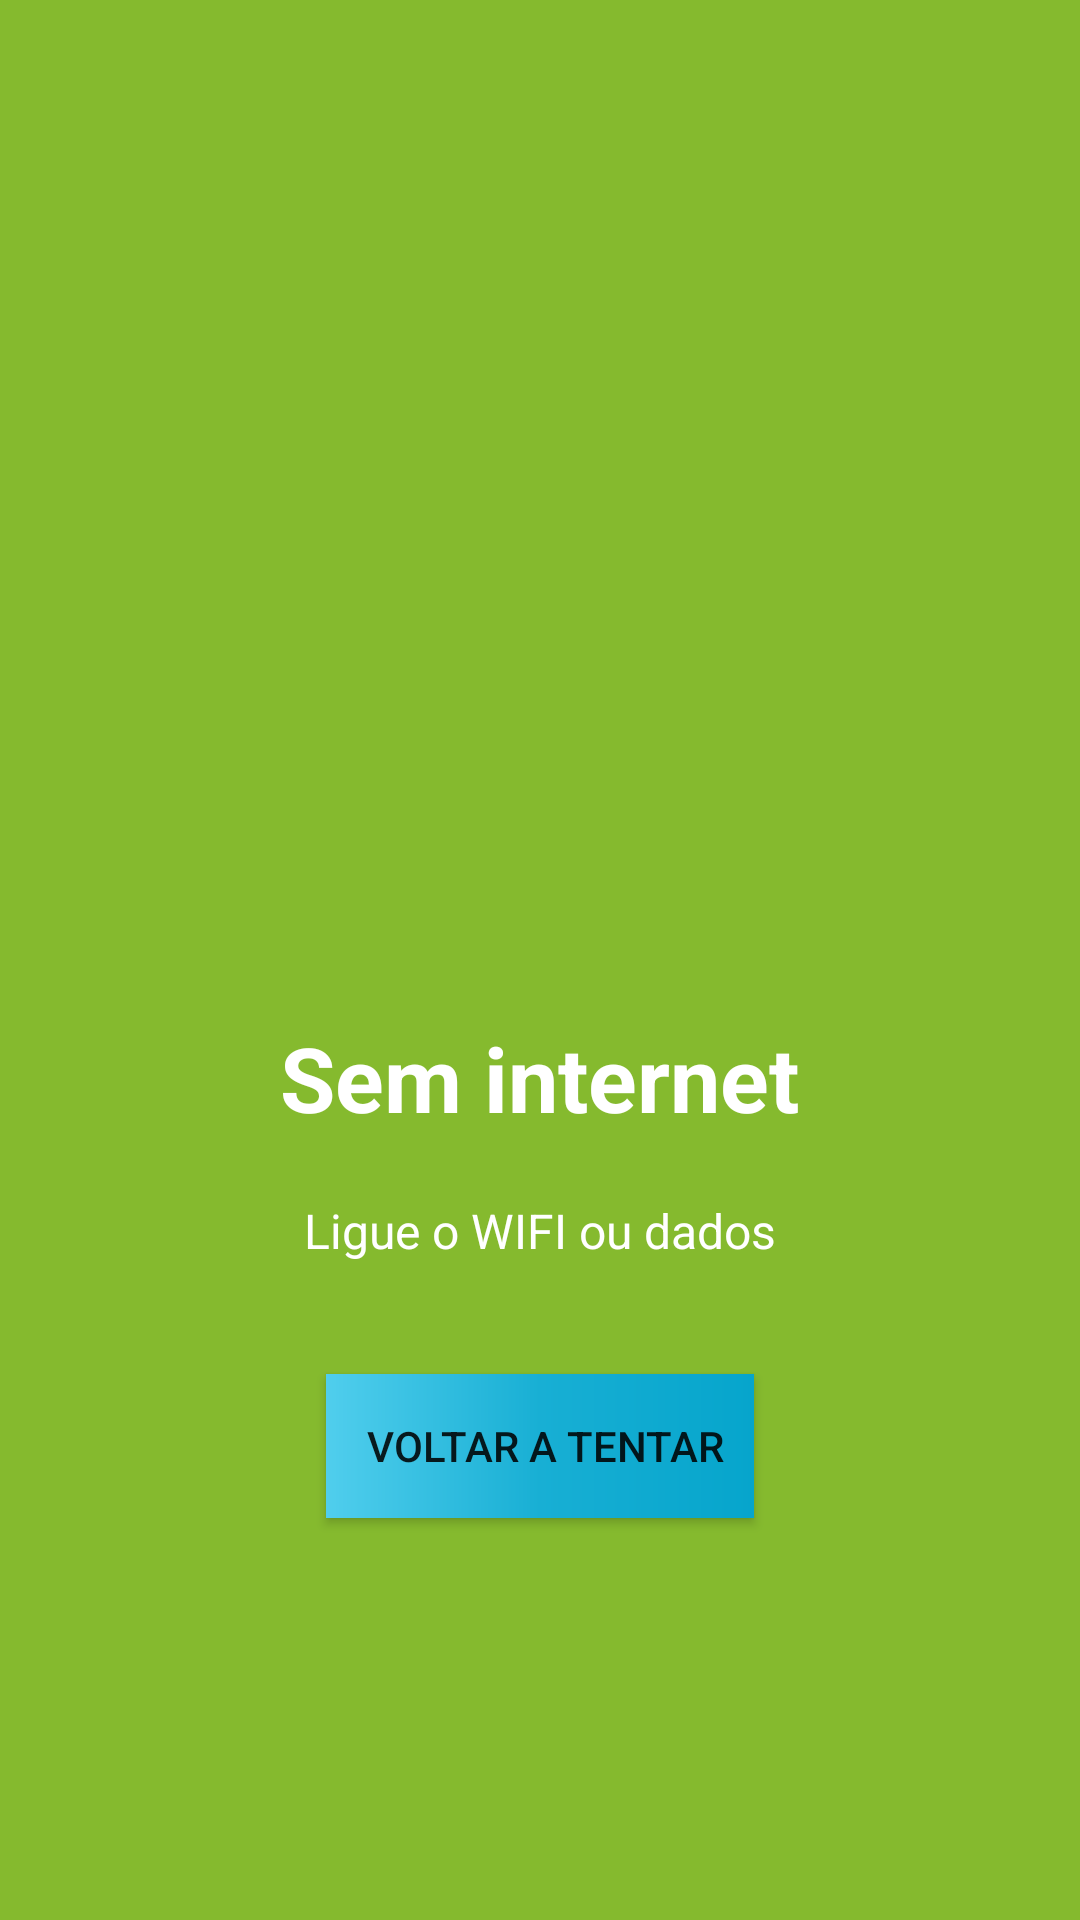

Produce the Android XML layout that renders to this screen, including the resource entries it uses.
<!-- AndroidManifest.xml: application theme AppTheme -->
<!-- res/layout/nonet.xml -->
<?xml version="1.0" encoding="utf-8"?>
<RelativeLayout xmlns:android="http://schemas.android.com/apk/res/android"
    android:orientation="vertical" android:layout_width="match_parent"
    android:layout_height="match_parent"
    android:background="@color/bg_screen1">

    <LinearLayout
        android:layout_width="wrap_content"
        android:layout_height="wrap_content"
        android:layout_centerInParent="true"
        android:gravity="center_horizontal"
        android:orientation="vertical"
        android:id="@+id/linearLayout">

        <ImageView
            android:layout_width="@dimen/img_width"
            android:layout_height="@dimen/img_height"
            android:src="@drawable/net" />

        <TextView
            android:layout_width="wrap_content"
            android:layout_height="wrap_content"
            android:text="Sem internet"
            android:textColor="@android:color/white"
            android:textSize="@dimen/slide_title"
            android:textStyle="bold" />

        <TextView
            android:layout_width="wrap_content"
            android:layout_height="wrap_content"
            android:layout_marginTop="20dp"
            android:paddingLeft="@dimen/desc_padding"
            android:paddingRight="@dimen/desc_padding"
            android:text="Ligue o WIFI ou dados"
            android:textAlignment="center"
            android:textColor="@android:color/white"
            android:textSize="@dimen/slide_desc" />

    </LinearLayout>

    <Button
        android:id="@+id/button"
        style="@style/Widget.AppCompat.Button"
        android:layout_width="wrap_content"
        android:layout_height="wrap_content"
        android:layout_below="@+id/linearLayout"
        android:layout_centerHorizontal="true"
        android:layout_marginTop="37dp"

        android:background="@drawable/gradientbutao"
        android:text="    Voltar a Tentar   "
        android:textColor="@color/common_google_signin_btn_text_dark_default" />

</RelativeLayout>
<!-- resources referenced by this layout -->
<resources>
  <color name="bg_screen1">#85BA2E</color>
  <dimen name="desc_padding">40dp</dimen>
  <dimen name="img_height">120dp</dimen>
  <dimen name="img_width">120dp</dimen>
  <dimen name="slide_desc">16sp</dimen>
  <dimen name="slide_title">30sp</dimen>
  <!-- drawable gradientbutao (drawable) -->
  <shape xmlns:android="http://schemas.android.com/apk/res/android"
      android:shape="rectangle" >
      <gradient
          android:startColor="#50ceed"
          android:centerColor="#18afd4"
          android:endColor="#06a5cc"
          android:angle="0"/>
  </shape>
  <style name="AppTheme" parent="Theme.AppCompat.Light.DarkActionBar">
          
          <item name="colorPrimary">@color/colorPrimaryDark</item>
          <item name="colorPrimaryDark">@color/colorPrimaryDark</item>
          <item name="colorAccent">@color/colorAccent</item>
  
      </style>
  <color name="colorPrimaryDark">#007aff</color>
  <color name="colorAccent">#007aff</color>
</resources>
